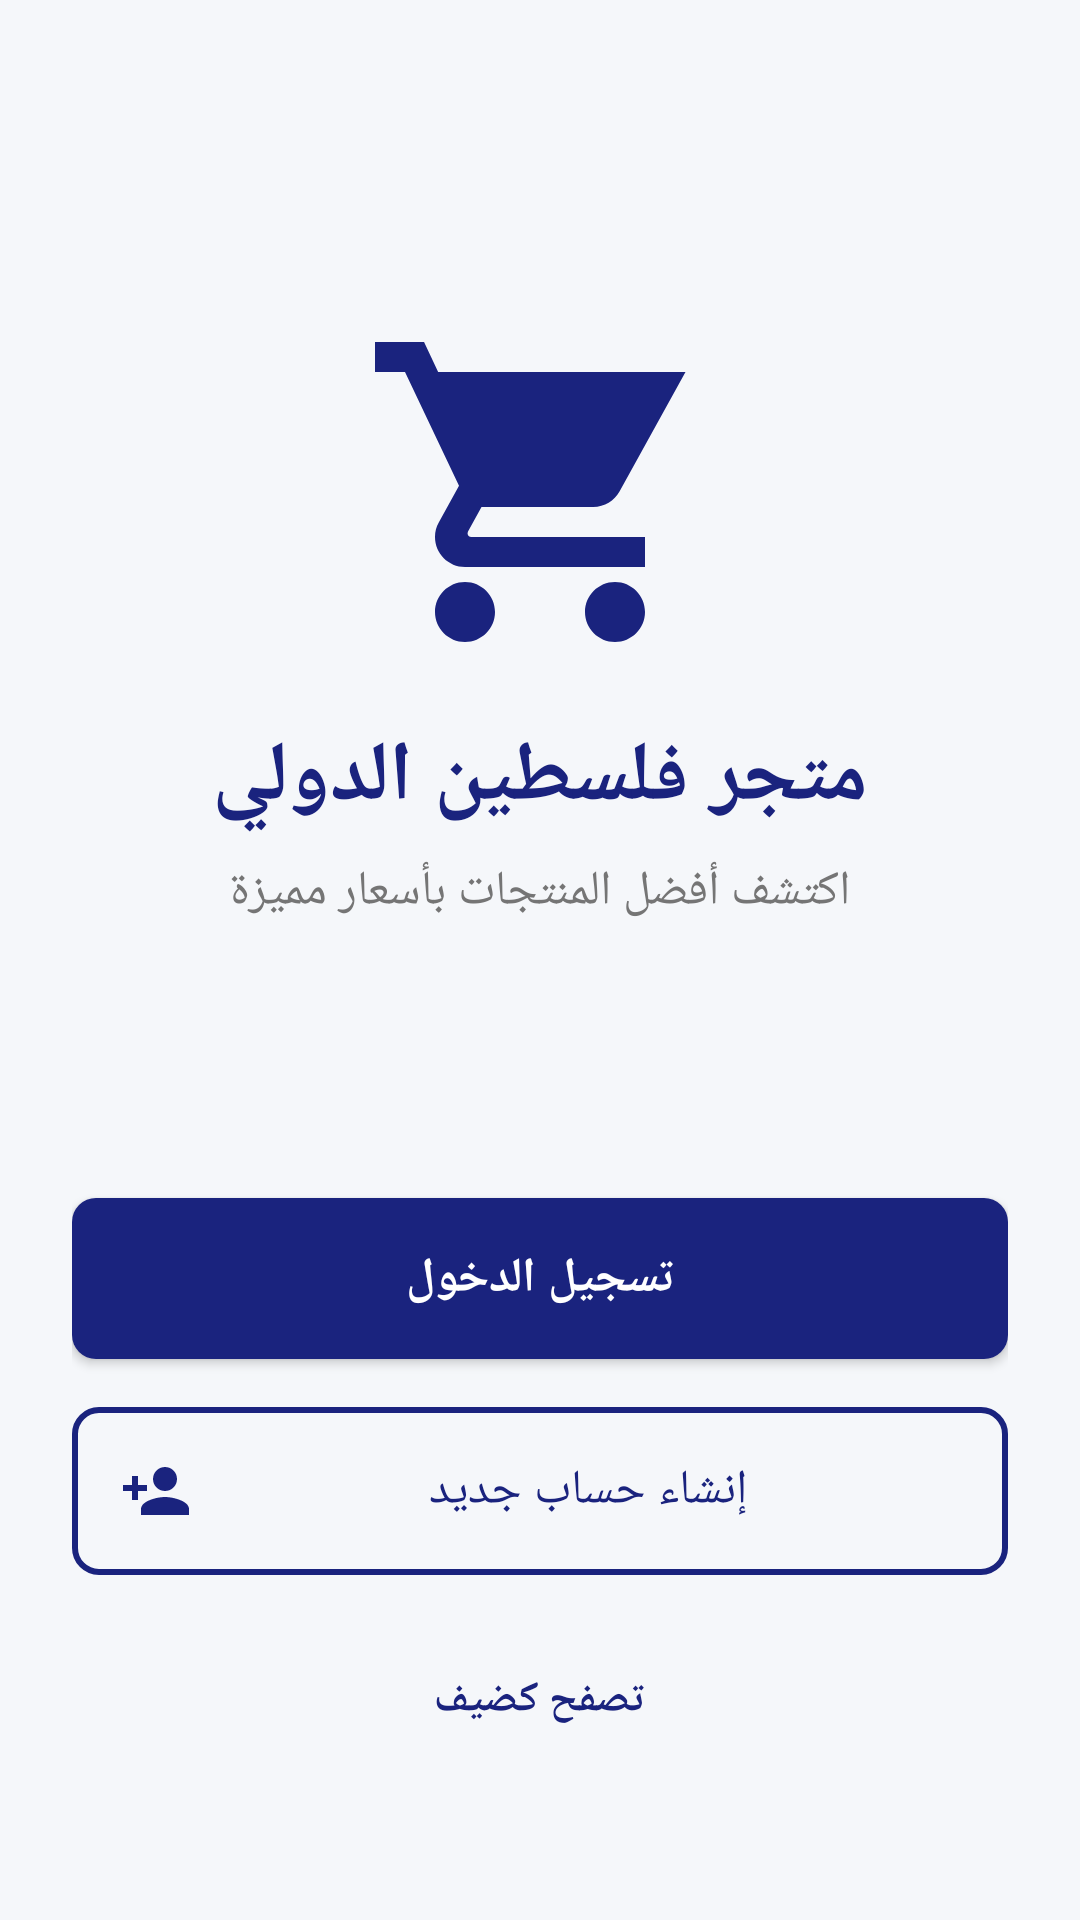

Here is an Android app screen rendered from its layout file. Give the layout XML and the strings, colors and styles it references.
<!-- AndroidManifest.xml: application theme Theme.MidTermProject -->
<!-- res/layout/activity_welcome.xml -->
<?xml version="1.0" encoding="utf-8"?>
<RelativeLayout xmlns:android="http://schemas.android.com/apk/res/android"
    xmlns:app="http://schemas.android.com/apk/res-auto"
    android:layout_width="match_parent"
    android:layout_height="match_parent"
    android:background="@color/backgroundColor"
    android:padding="24dp">


    <LinearLayout
        android:id="@+id/logoContainer"
        android:layout_width="wrap_content"
        android:layout_height="wrap_content"
        android:layout_centerHorizontal="true"
        android:layout_marginTop="80dp"
        android:orientation="vertical"
        android:gravity="center">


        <ImageView
            android:id="@+id/appLogo"
            android:layout_width="120dp"
            android:layout_height="120dp"
            android:src="@drawable/ic_store_logo"
            android:contentDescription="شعار المتجر"
            android:layout_marginBottom="16dp" />


        <TextView
            android:id="@+id/appName"
            android:layout_width="wrap_content"
            android:layout_height="wrap_content"
            android:text="متجر فلسطين الدولي"
            android:textSize="28sp"
            android:textStyle="bold"
            android:textColor="@color/colorPrimary"
            android:layout_marginBottom="8dp" />


        <TextView
            android:id="@+id/welcomeMessage"
            android:layout_width="wrap_content"
            android:layout_height="wrap_content"
            android:text="اكتشف أفضل المنتجات بأسعار مميزة"
            android:textSize="16sp"
            android:textColor="@color/textSecondary"
            android:gravity="center"
            android:layout_marginBottom="32dp" />

    </LinearLayout>


    <LinearLayout
        android:id="@+id/buttonsContainer"
        android:layout_width="match_parent"
        android:layout_height="wrap_content"
        android:layout_alignParentBottom="true"
        android:layout_marginBottom="32dp"
        android:orientation="vertical">


        <Button
            android:id="@+id/loginButton"
            style="@style/PrimaryButton"
            android:layout_width="match_parent"
            android:layout_height="wrap_content"
            android:text="تسجيل الدخول"
            android:drawableStart="@drawable/ic_login"
            android:drawablePadding="8dp" />


        <Button
            android:id="@+id/registerButton"
            style="@style/SecondaryButton"
            android:layout_width="match_parent"
            android:layout_height="wrap_content"
            android:text="إنشاء حساب جديد"
            android:drawableStart="@drawable/ic_person_add"
            android:drawablePadding="8dp" />


        <TextView
            android:id="@+id/browseAsGuest"
            android:layout_width="wrap_content"
            android:layout_height="wrap_content"
            android:layout_gravity="center"
            android:layout_marginTop="16dp"
            android:text="تصفح كضيف"
            android:textColor="@color/colorPrimary"
            android:textSize="14sp"
            android:textStyle="bold"
            android:padding="8dp" />

    </LinearLayout>

</RelativeLayout>
<!-- resources referenced by this layout -->
<resources>
  <color name="backgroundColor">#F5F7FA</color>
  <color name="colorPrimary">#1A237E</color>
  <color name="textSecondary">#757575</color>
  <!-- drawable ic_person_add (drawable) -->
  <?xml version="1.0" encoding="utf-8"?>
  <vector xmlns:android="http://schemas.android.com/apk/res/android"
      android:width="24dp"
      android:height="24dp"
      android:viewportWidth="24"
      android:viewportHeight="24">
      <path
          android:fillColor="@color/colorPrimary"
          android:pathData="M15,12c2.21,0 4,-1.79 4,-4s-1.79,-4 -4,-4 -4,1.79 -4,4 1.79,4 4,4zM6,10L6,7L4,7v3L1,10v2h3v3h2v-3h3v-2L6,10zM15,14c-2.67,0 -8,1.34 -8,4v2h16v-2c0,-2.66 -5.33,-4 -8,-4z"/>
  </vector>
  <!-- drawable ic_store_logo (drawable) -->
  <?xml version="1.0" encoding="utf-8"?>
  <vector xmlns:android="http://schemas.android.com/apk/res/android"
      android:width="120dp"
      android:height="120dp"
      android:viewportWidth="24"
      android:viewportHeight="24">
      <path
          android:fillColor="@color/colorPrimary"
          android:pathData="M7,18c1.1,0 2,0.9 2,2s-0.9,2 -2,2 -2,-0.9 -2,-2 0.9,-2 2,-2zM1,2v2h2l3.6,7.59 -1.35,2.45c-0.16,0.28 -0.25,0.61 -0.25,0.96 0,1.1 0.9,2 2,2h12v-2L7.42,15c-0.14,0 -0.25,-0.11 -0.25,-0.25l0.03,-0.12L8.1,13h7.45c0.75,0 1.41,-0.41 1.75,-1.03L21.7,4H5.21l-0.94,-2L1,2zM17,18c1.1,0 2,0.9 2,2s-0.9,2 -2,2 -2,-0.9 -2,-2 0.9,-2 2,-2z"/>
  </vector>
  <style name="PrimaryButton" parent="Widget.AppCompat.Button">
          <item name="android:background">@drawable/button_primary_background</item>
          <item name="android:textColor">@android:color/white</item>
          <item name="android:textSize">16sp</item>
          <item name="android:textStyle">bold</item>
          <item name="android:padding">16dp</item>
          <item name="android:layout_marginTop">8dp</item>
          <item name="android:layout_marginBottom">8dp</item>
          <item name="android:elevation">4dp</item>
      </style>
  <style name="SecondaryButton" parent="Widget.AppCompat.Button">
          <item name="android:background">@drawable/button_secondary_background</item>
          <item name="android:textColor">@color/colorPrimary</item>
          <item name="android:textSize">16sp</item>
          <item name="android:padding">16dp</item>
          <item name="android:layout_marginTop">8dp</item>
          <item name="android:layout_marginBottom">8dp</item>
          <item name="android:elevation">2dp</item>
      </style>
  <style name="Theme.MidTermProject" parent="Theme.MaterialComponents.DayNight.NoActionBar">
          <item name="colorPrimary">@color/colorPrimary</item>
          <item name="colorPrimaryVariant">@color/colorPrimaryDark</item>
          <item name="colorOnPrimary">@color/white</item>
          <item name="colorSecondary">@color/colorAccent</item>
          <item name="colorOnSecondary">@color/white</item>
          <item name="android:statusBarColor">@color/colorPrimaryDark</item>
          <item name="android:windowBackground">@color/backgroundColor</item>
      </style>
  <!-- drawable button_primary_background (drawable) -->
  <?xml version="1.0" encoding="utf-8"?>
  <shape xmlns:android="http://schemas.android.com/apk/res/android">
      <solid android:color="@color/colorPrimary" />
      <corners android:radius="8dp" />
  </shape>
  <!-- drawable button_secondary_background (drawable) -->
  <?xml version="1.0" encoding="utf-8"?>
  <shape xmlns:android="http://schemas.android.com/apk/res/android">
      <stroke android:width="2dp" android:color="@color/colorPrimary" />
      <solid android:color="@android:color/transparent" />
      <corners android:radius="8dp" />
  </shape>
  <color name="colorPrimaryDark">#000051</color>
  <color name="white">#FFFFFF</color>
  <color name="colorAccent">#FF4081</color>
</resources>
